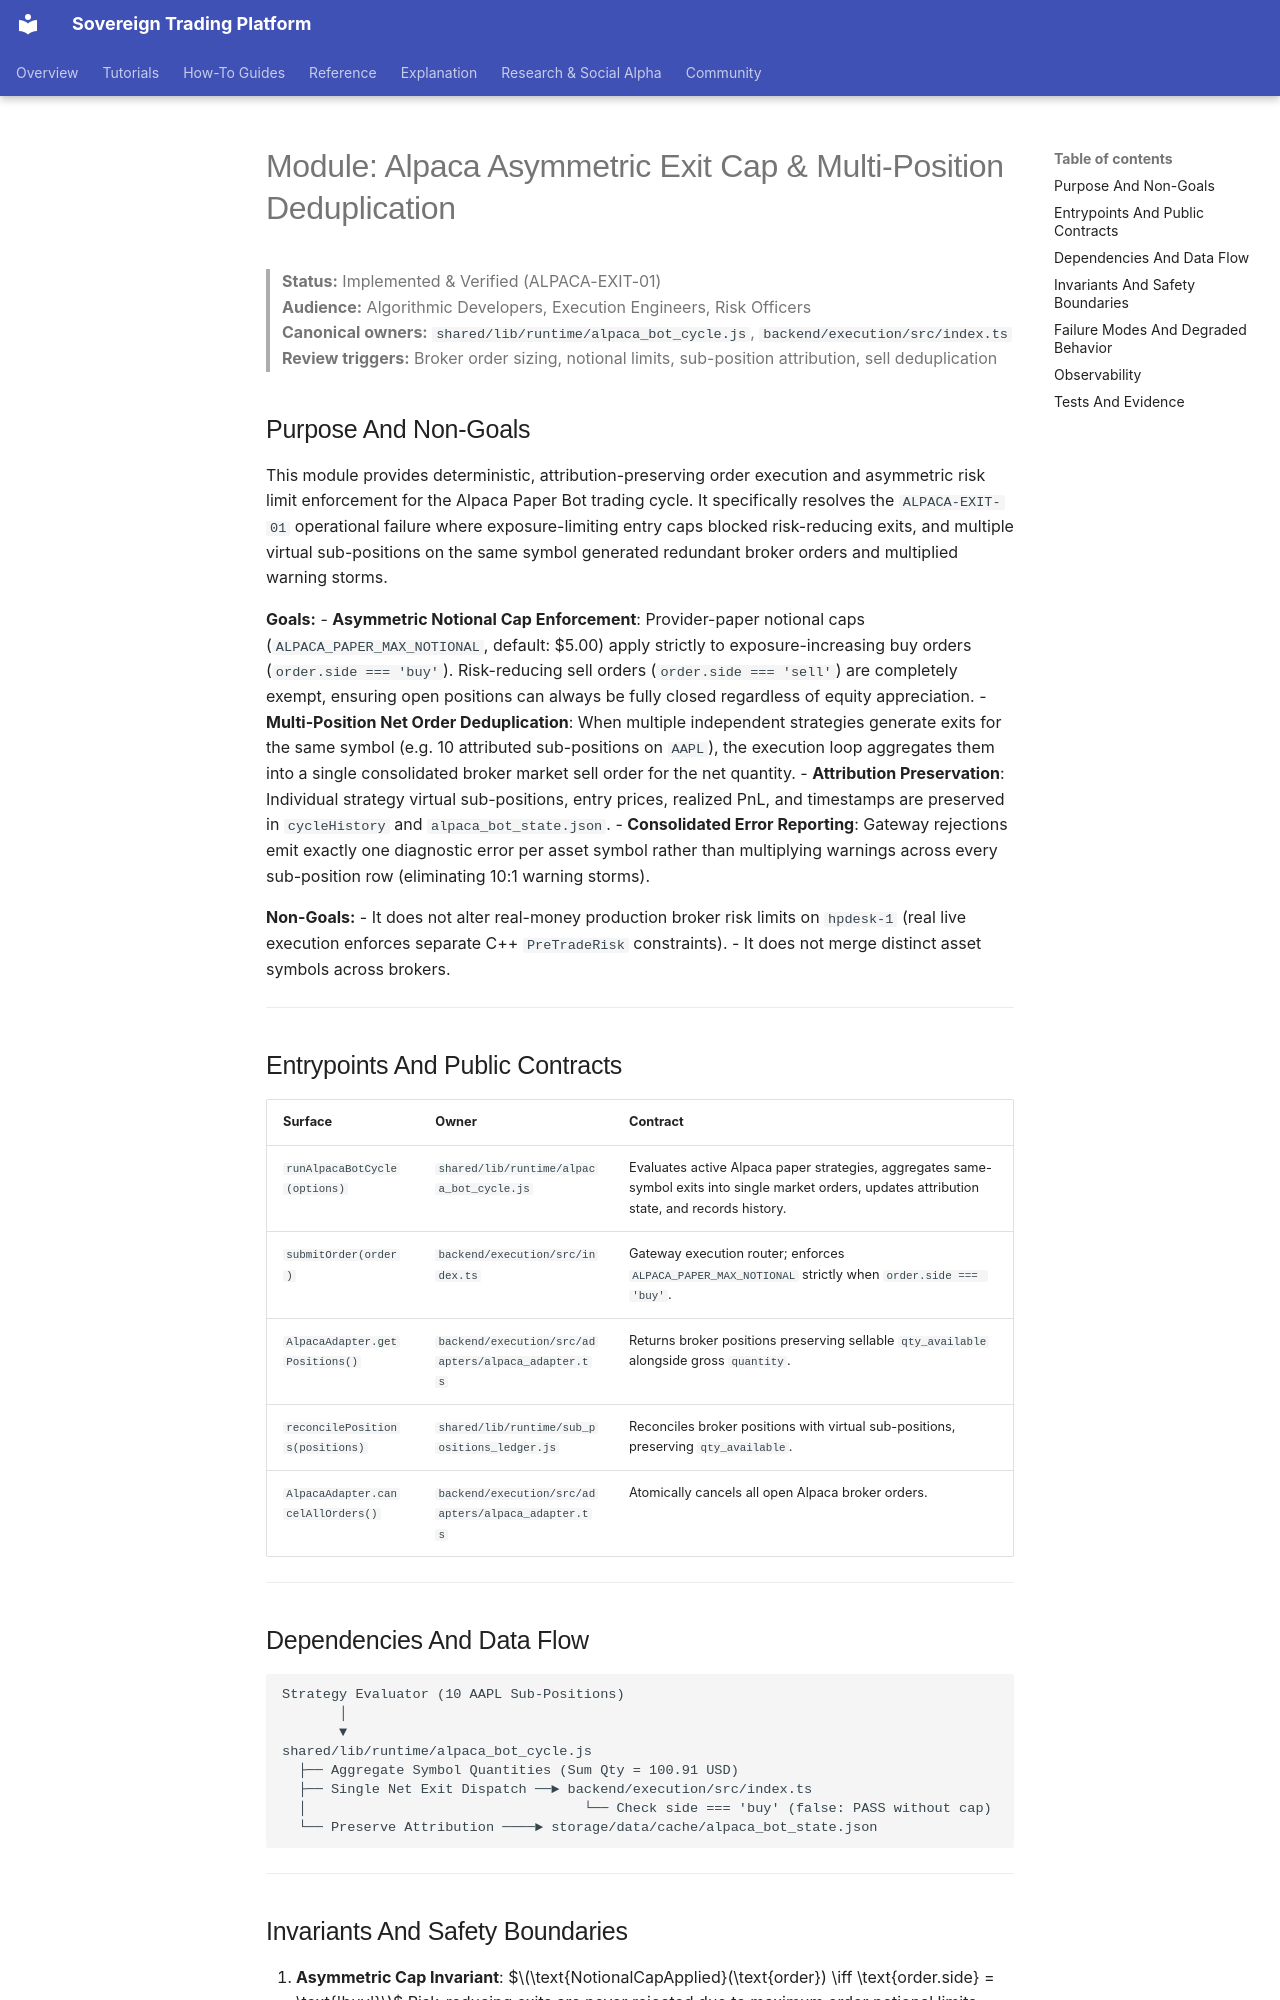

repository: vgbn2/personal_finance_draft · page: modules/alpaca-deduplicated-exit/index.html · generator: mkdocs

# Module: Alpaca Asymmetric Exit Cap & Multi-Position Deduplication

> **Status:** Implemented & Verified (ALPACA-EXIT-01)  
> **Audience:** Algorithmic Developers, Execution Engineers, Risk Officers  
> **Canonical owners:** `shared/lib/runtime/alpaca_bot_cycle.js`, `backend/execution/src/index.ts`  
> **Review triggers:** Broker order sizing, notional limits, sub-position attribution, sell deduplication  

## Purpose And Non-Goals

This module provides deterministic, attribution-preserving order execution and asymmetric risk limit enforcement for the Alpaca Paper Bot trading cycle. It specifically resolves the `ALPACA-EXIT-01` operational failure where exposure-limiting entry caps blocked risk-reducing exits, and multiple virtual sub-positions on the same symbol generated redundant broker orders and multiplied warning storms.

**Goals:**
- **Asymmetric Notional Cap Enforcement**: Provider-paper notional caps (`ALPACA_PAPER_MAX_NOTIONAL`, default: $5.00) apply strictly to exposure-increasing buy orders (`order.side === 'buy'`). Risk-reducing sell orders (`order.side === 'sell'`) are completely exempt, ensuring open positions can always be fully closed regardless of equity appreciation.
- **Multi-Position Net Order Deduplication**: When multiple independent strategies generate exits for the same symbol (e.g. 10 attributed sub-positions on `AAPL`), the execution loop aggregates them into a single consolidated broker market sell order for the net quantity.
- **Attribution Preservation**: Individual strategy virtual sub-positions, entry prices, realized PnL, and timestamps are preserved in `cycleHistory` and `alpaca_bot_state.json`.
- **Consolidated Error Reporting**: Gateway rejections emit exactly one diagnostic error per asset symbol rather than multiplying warnings across every sub-position row (eliminating 10:1 warning storms).

**Non-Goals:**
- It does not alter real-money production broker risk limits on `hpdesk-1` (real live execution enforces separate C++ `PreTradeRisk` constraints).
- It does not merge distinct asset symbols across brokers.

---

## Entrypoints And Public Contracts

| Surface | Owner | Contract |
|---|---|---|
| `runAlpacaBotCycle(options)` | `shared/lib/runtime/alpaca_bot_cycle.js` | Evaluates active Alpaca paper strategies, aggregates same-symbol exits into single market orders, updates attribution state, and records history. |
| `submitOrder(order)` | `backend/execution/src/index.ts` | Gateway execution router; enforces `ALPACA_PAPER_MAX_NOTIONAL` strictly when `order.side === 'buy'`. |
| `AlpacaAdapter.getPositions()` | `backend/execution/src/adapters/alpaca_adapter.ts` | Returns broker positions preserving sellable `qty_available` alongside gross `quantity`. |
| `reconcilePositions(positions)` | `shared/lib/runtime/sub_positions_ledger.js` | Reconciles broker positions with virtual sub-positions, preserving `qty_available`. |
| `AlpacaAdapter.cancelAllOrders()` | `backend/execution/src/adapters/alpaca_adapter.ts` | Atomically cancels all open Alpaca broker orders. |

---

## Dependencies And Data Flow

```text
Strategy Evaluator (10 AAPL Sub-Positions)
       │
       ▼
shared/lib/runtime/alpaca_bot_cycle.js
  ├── Aggregate Symbol Quantities (Sum Qty = 100.91 USD)
  ├── Single Net Exit Dispatch ──► backend/execution/src/index.ts
  │                                  └── Check side === 'buy' (false: PASS without cap)
  └── Preserve Attribution ────► storage/data/cache/alpaca_bot_state.json
```

---
